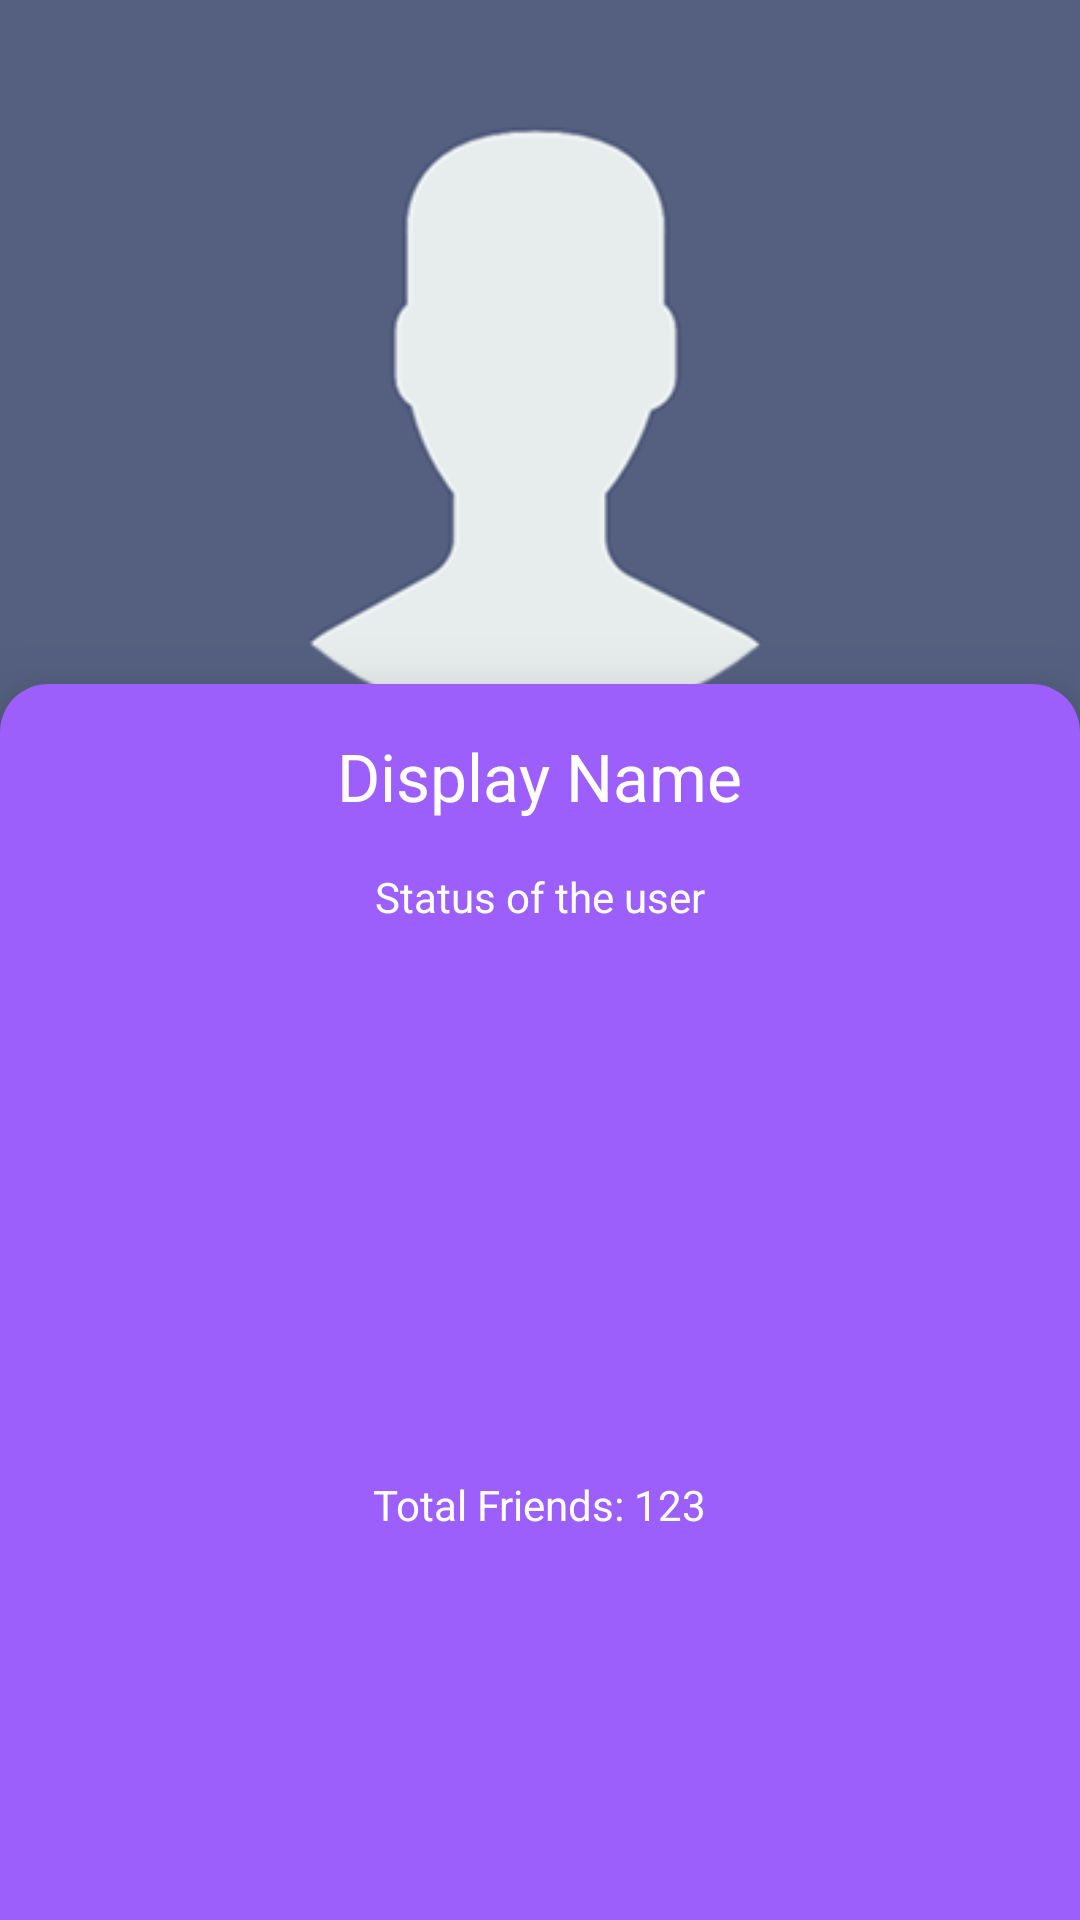

Layout XML and referenced resources for this Android screen:
<!-- AndroidManifest.xml: application theme AppTheme -->
<!-- res/layout/activity_profile.xml -->
<?xml version="1.0" encoding="utf-8"?>
<RelativeLayout xmlns:android="http://schemas.android.com/apk/res/android"
    xmlns:app="http://schemas.android.com/apk/res-auto"
    xmlns:tools="http://schemas.android.com/tools"
    android:layout_width="match_parent"
    android:layout_height="match_parent"
    tools:context="soumyadeb.raven.ui.ProfileActivity">



    <ImageView
        android:layout_width="match_parent"
        android:layout_height="256dp"
        android:id="@+id/img_profile"
        android:scaleType="centerCrop"
        android:background="#556080"
        android:src="@drawable/ic_profile_img"
        />
    <RelativeLayout
        android:layout_width="match_parent"
        android:layout_height="match_parent"
        android:layout_marginTop="228dp"
        android:elevation="16dp"
        android:background="@drawable/back_profile">
        <TextView
            android:id="@+id/text_display_name"
            android:layout_width="wrap_content"
            android:layout_height="wrap_content"
            android:textAppearance="?android:textAppearanceLarge"
            android:textColor="@android:color/white"
            android:layout_centerHorizontal="true"
            android:layout_marginTop="16dp"
            android:gravity="center"
            android:text="Display Name" />

        <TextView
            android:layout_width="wrap_content"
            android:layout_height="wrap_content"
            android:maxHeight="86dp"
            android:text="Status of the user"
            android:gravity="center"
            android:id="@+id/text_status"
            android:layout_centerHorizontal="true"
            android:textColor="@android:color/white"
            android:layout_marginTop="16dp"
            android:textAppearance="?android:textAppearanceSmall"
            android:layout_below="@+id/text_display_name"
            />

        <TextView
            android:layout_width="wrap_content"
            android:layout_height="wrap_content"
            android:text="Total Friends: 123"
            android:textColor="@android:color/white"
            android:layout_centerHorizontal="true"
            android:id="@+id/text_total_frnds"
            android:layout_marginBottom="66dp"
            android:layout_above="@+id/send_frnd_req"
            />
        <Button
            android:layout_width="216dp"
            android:layout_height="wrap_content"
            android:id="@+id/send_frnd_req"
            android:backgroundTint="@color/colorAccent"
            android:textColor="@android:color/white"
            android:padding="18dp"
            android:visibility="invisible"
            android:layout_alignParentBottom="true"
            android:layout_centerHorizontal="true"
            android:layout_marginBottom="8dp"/>
        <Button
            android:layout_width="216dp"
            android:layout_height="wrap_content"
            android:text="@string/decline_friend_request"
            android:id="@+id/decline_frnd_req"
            android:backgroundTint="@color/colorAccent"
            android:textColor="@android:color/white"
            android:padding="18dp"
            android:visibility="gone"
            android:layout_above="@id/send_frnd_req"
            android:layout_centerHorizontal="true"
            android:layout_marginTop="4dp"
            android:layout_marginBottom="8dp"/>
    </RelativeLayout>

    <include layout="@layout/app_bar_transparent"
        android:id="@+id/toolbar"/>

</RelativeLayout>
<!-- res/layout/app_bar_transparent.xml (included above) -->
<?xml version="1.0" encoding="utf-8"?>
<android.support.v7.widget.Toolbar xmlns:android="http://schemas.android.com/apk/res/android"
    android:layout_width="match_parent" android:layout_height="wrap_content"
    android:background="@drawable/back_transparent"
    android:theme="@style/ThemeOverlay.AppCompat.Dark"
    >

</android.support.v7.widget.Toolbar>
<!-- resources referenced by this layout -->
<resources>
  <color name="colorAccent">#FF5722</color>
  <!-- drawable back_profile (drawable) -->
  <?xml version="1.0" encoding="utf-8"?>
  <shape xmlns:android="http://schemas.android.com/apk/res/android">
      <corners android:topLeftRadius="16dp"
          android:topRightRadius="16dp"/>
      <solid android:color="@color/colorPrimary"/>
  </shape>
  <!-- drawable back_transparent (drawable) -->
  <?xml version="1.0" encoding="utf-8"?>
  <shape android:shape="rectangle"
      xmlns:android="http://schemas.android.com/apk/res/android" >
      <solid android:color="#009d5ffc"/>
  </shape>
  <!-- drawable ic_profile_img: png bitmap (drawable, 27576 bytes) -->
  <string name="decline_friend_request">Decline friend request</string>
  <style name="AppTheme" parent="Theme.AppCompat.Light.NoActionBar">
          
          <item name="colorPrimary">@color/colorPrimary</item>
          <item name="colorPrimaryDark">@color/colorPrimaryDark</item>
          <item name="colorAccent">@color/colorAccent</item>
      </style>
  <color name="colorPrimary">#9D5FFC</color>
  <color name="colorPrimaryDark">#a7a5a9</color>
</resources>
